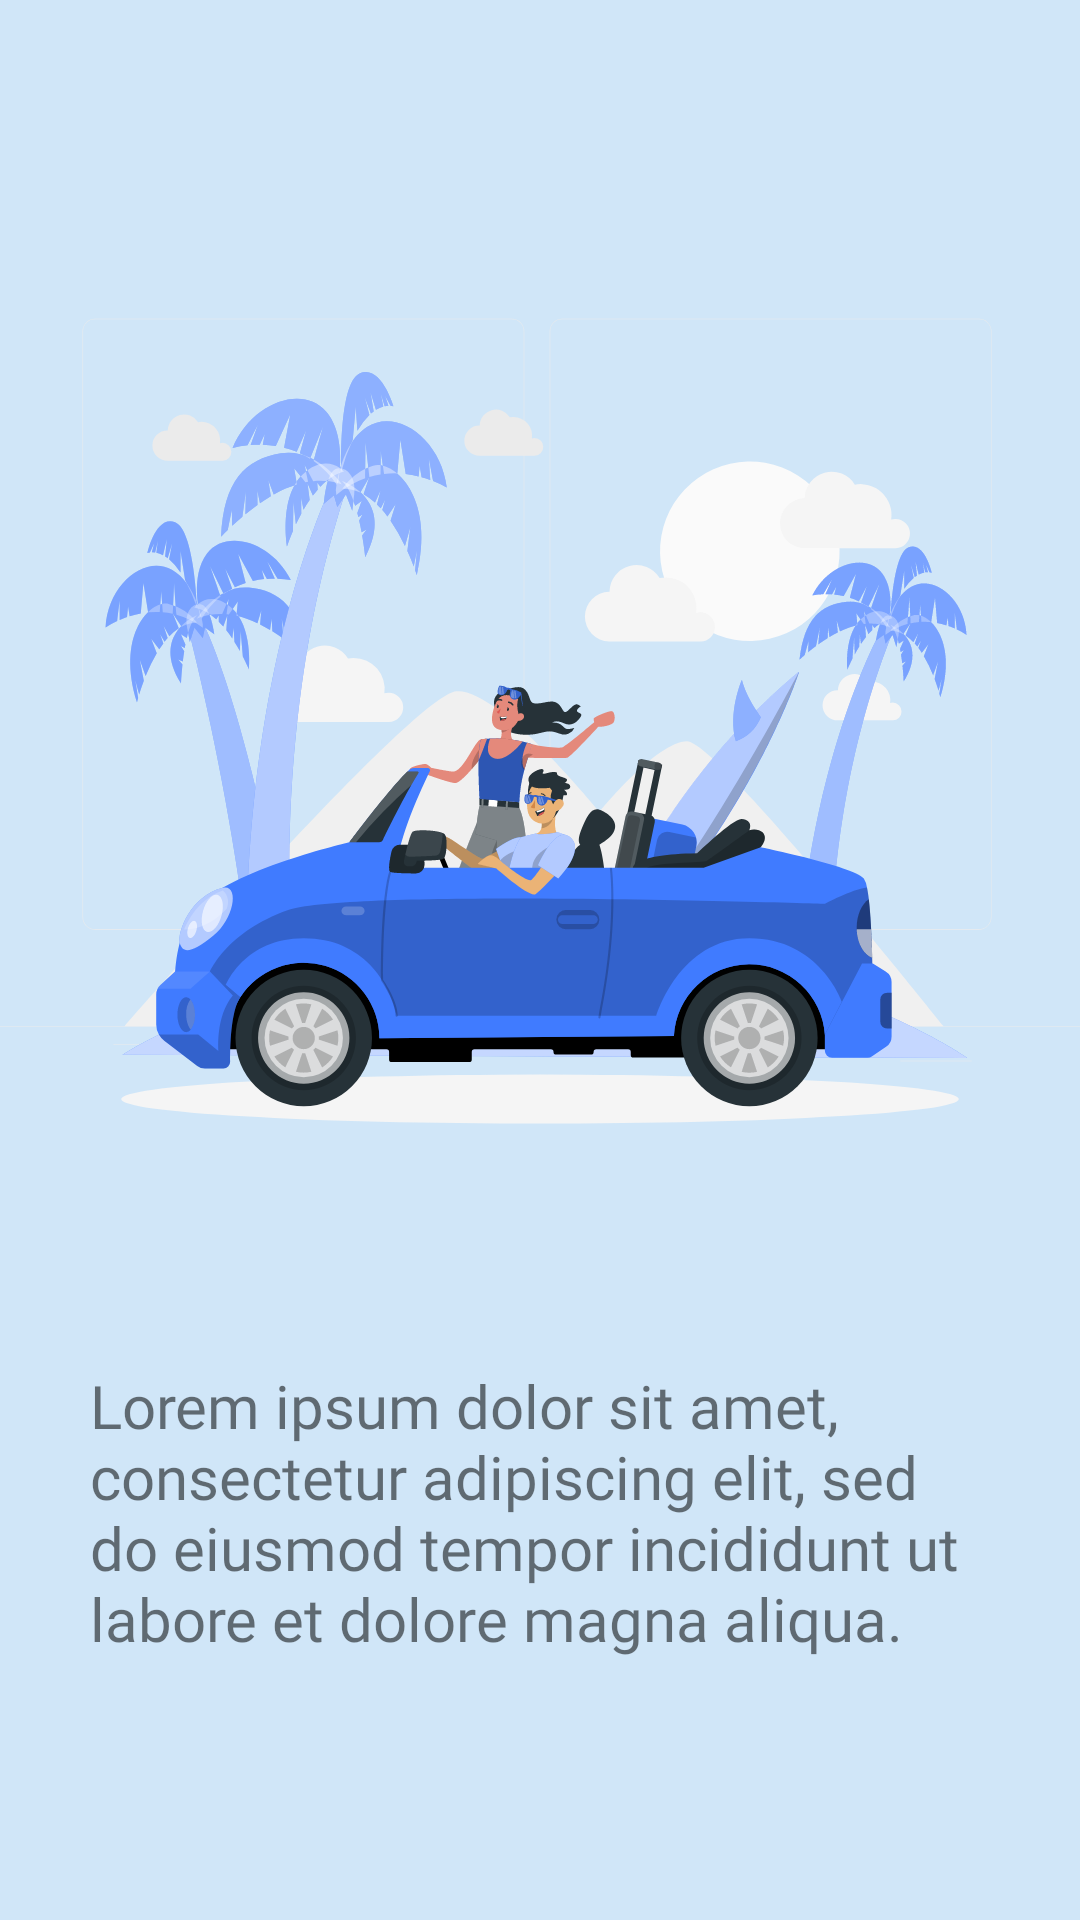

Layout XML and referenced resources for this Android screen:
<!-- AndroidManifest.xml: application theme Theme.Android_viewpager_srtcayhan -->
<!-- res/layout/fragment_first_on_boarding.xml -->
<?xml version="1.0" encoding="utf-8"?>
<LinearLayout xmlns:android="http://schemas.android.com/apk/res/android"
    xmlns:tools="http://schemas.android.com/tools"
    android:layout_width="match_parent"
    android:layout_height="match_parent"
    tools:context="com.example.android_viewpager_srtcayhan.fragments.FirstOnBoardingFragment"
    android:orientation="vertical"
    android:background="#D0E6F8">


    <ImageView
        android:layout_width="wrap_content"
        android:layout_height="397dp"
        android:layout_marginTop="48sp"
        android:contentDescription="firstJpg"
        android:src="@drawable/ic_road_trip_rafiki" />

    <TextView
        android:layout_width="wrap_content"
        android:layout_height="wrap_content"
        android:text="Lorem ipsum dolor sit amet, consectetur adipiscing elit, sed do eiusmod tempor incididunt ut labore et dolore magna aliqua."
        android:fontFamily="@font/font"
        android:layout_marginTop="10sp"
        android:textSize="20sp"
        android:paddingStart="30sp"
        android:paddingEnd="30sp"
        android:layout_gravity="center" />


</LinearLayout>
<!-- resources referenced by this layout -->
<resources>
  <!-- drawable ic_road_trip_rafiki: vector/xml drawable (drawable, 66291 chars, omitted) -->
  <style name="Theme.Android_viewpager_srtcayhan" parent="Theme.MaterialComponents.DayNight.DarkActionBar">
          
          <item name="colorPrimary">@color/purple_500</item>
          <item name="colorPrimaryVariant">@color/purple_700</item>
          <item name="colorOnPrimary">@color/white</item>
          
          <item name="colorSecondary">@color/teal_200</item>
          <item name="colorSecondaryVariant">@color/teal_700</item>
          <item name="colorOnSecondary">@color/black</item>
          
          <item name="android:statusBarColor" tools:targetApi="l">?attr/colorPrimaryVariant</item>
          
      </style>
  <!-- not gathered from this repository: default colours our renderer supplied (Android Studio template values) -->
  <color name="purple_500">#FF6200EE</color>
  <color name="purple_700">#FF3700B3</color>
  <color name="teal_200">#FF03DAC5</color>
  <color name="teal_700">#FF018786</color>
  <color name="black">#FF000000</color>
  <color name="white">#FFFFFFFF</color>
</resources>
